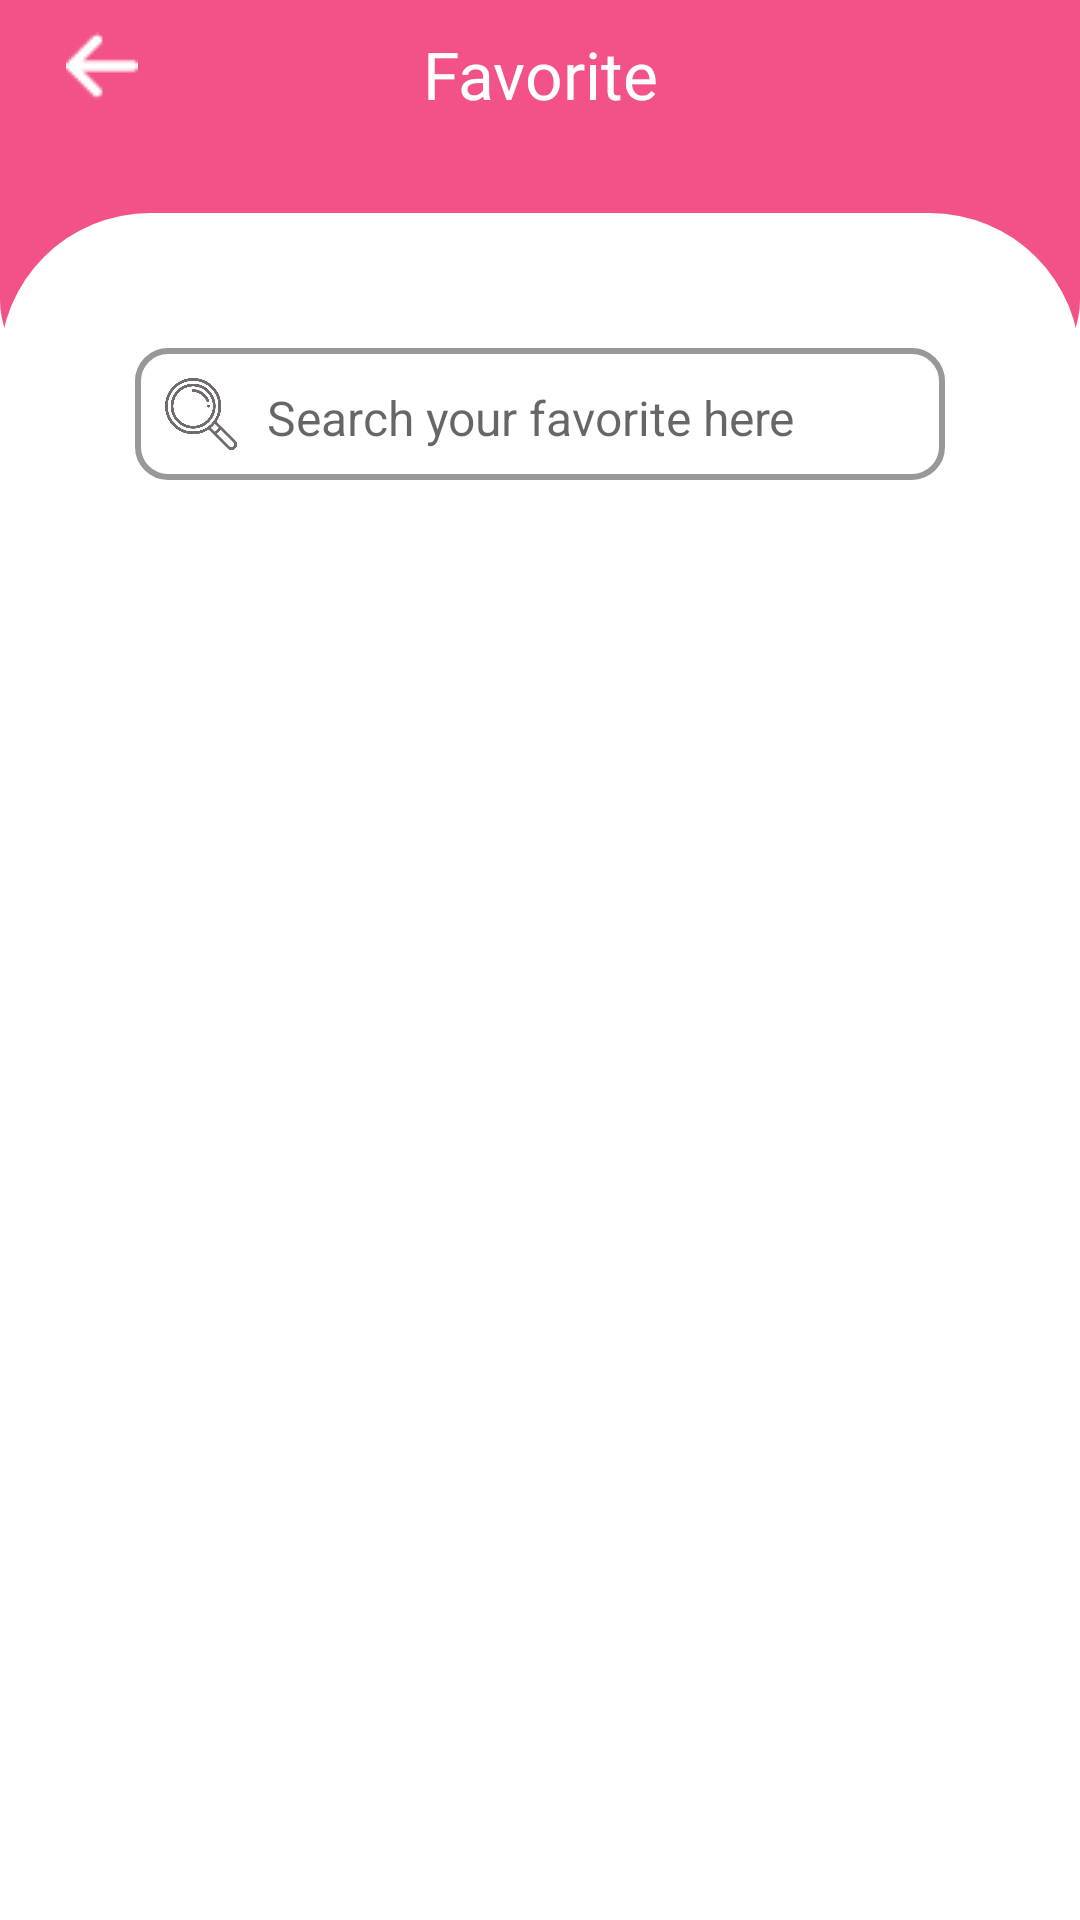

Android layout source for this screen:
<!-- AndroidManifest.xml: application theme Theme.LanguageAndFrameworkApps -->
<!-- res/layout/activity_favorit.xml -->
<?xml version="1.0" encoding="utf-8"?>
<androidx.constraintlayout.widget.ConstraintLayout xmlns:android="http://schemas.android.com/apk/res/android"
    xmlns:tools="http://schemas.android.com/tools"
    android:layout_width="match_parent"
    android:layout_height="match_parent"
    xmlns:app="http://schemas.android.com/apk/res-auto"
    tools:context=".FavoriteActivity">

    <View
        android:id="@+id/vw_header"
        android:layout_width="match_parent"
        android:layout_height="130dp"
        android:background="@drawable/shape_header_main_view"
        app:layout_constraintEnd_toEndOf="parent"
        app:layout_constraintStart_toStartOf="parent"
        app:layout_constraintTop_toTopOf="parent" />

    <ImageView
        android:id="@+id/iv_back"
        android:layout_width="24dp"
        android:layout_height="24dp"
        android:layout_marginStart="22dp"
        android:layout_marginTop="10dp"
        android:src="@drawable/icon_arrow_back"
        android:contentDescription="@string/app_name"
        app:layout_constraintStart_toStartOf="parent"
        app:layout_constraintTop_toTopOf="parent" />

    <TextView
        android:id="@+id/tv_title"
        android:layout_width="wrap_content"
        android:layout_height="wrap_content"
        android:fontFamily="@font/roboto_bold"
        android:text="@string/favorite"
        android:textColor="@color/white"
        android:textSize="22sp"
        android:layout_marginTop="10dp"
        app:layout_constraintStart_toStartOf="parent"
        app:layout_constraintTop_toTopOf="parent"
        app:layout_constraintEnd_toEndOf="parent" />

    <LinearLayout
        android:id="@+id/container_content_favorite"
        android:layout_width="0dp"
        android:layout_height="0dp"
        android:layout_marginTop="71dp"
        android:background="@drawable/shape_top_50_white"
        android:orientation="vertical"
        android:padding="45dp"
        app:layout_constraintBottom_toBottomOf="parent"
        app:layout_constraintEnd_toEndOf="parent"
        app:layout_constraintStart_toStartOf="parent"
        app:layout_constraintTop_toTopOf="parent">

        <LinearLayout
            android:id="@+id/container_search"
            android:layout_width="match_parent"
            android:layout_height="wrap_content"
            android:background="@drawable/shape_ar_10_s_white_b_gray"
            android:orientation="horizontal"
            android:padding="10dp">

            <ImageView
                android:id="@+id/iv_search"
                android:layout_width="24dp"
                android:layout_height="24dp"
                android:contentDescription="@string/app_name"
                android:src="@drawable/icon_search" />

            <EditText
                android:id="@+id/et_search"
                android:layout_width="match_parent"
                android:layout_height="wrap_content"
                android:layout_gravity="bottom"
                android:inputType="text"
                android:layout_marginStart="10dp"
                android:background="@null"
                android:hint="@string/search_your_favorite_here"
                android:textSize="16sp" />
        </LinearLayout>

        <androidx.recyclerview.widget.RecyclerView
            android:id="@+id/rv_favorite"
            android:layout_width="match_parent"
            android:layout_height="wrap_content"
            android:layout_marginTop="23dp"
            tools:listitem="@layout/item_favorite"/>
    </LinearLayout>

</androidx.constraintlayout.widget.ConstraintLayout>
<!-- res/layout/item_favorite.xml (included above) -->
<?xml version="1.0" encoding="utf-8"?>
<androidx.cardview.widget.CardView xmlns:android="http://schemas.android.com/apk/res/android"
    xmlns:app="http://schemas.android.com/apk/res-auto"
    xmlns:tools="http://schemas.android.com/tools"
    android:layout_width="match_parent"
    android:layout_height="wrap_content"
    android:layout_marginStart="10dp"
    android:layout_marginTop="10dp"
    android:layout_marginEnd="10dp"
    android:layout_marginBottom="13dp"
    app:cardCornerRadius="10dp"
    app:cardElevation="10dp">

    <LinearLayout
        android:id="@+id/container_content_favorite"
        android:layout_width="match_parent"
        android:layout_height="wrap_content"
        android:orientation="horizontal"
        android:padding="15dp">

        <ImageView
            android:id="@+id/iv_favorite"
            android:layout_width="100dp"
            android:layout_height="100dp"
            android:contentDescription="@string/app_name"
            tools:src="@drawable/logo_kotlin" />

        <LinearLayout
            android:layout_width="match_parent"
            android:layout_height="wrap_content"
            android:layout_marginStart="20dp"
            android:layout_gravity="center_vertical"
            android:orientation="vertical">

            <TextView
                android:id="@+id/tv_favorite"
                android:layout_width="wrap_content"
                android:layout_height="wrap_content"
                android:fontFamily="@font/roboto_bold"
                android:textColor="@color/black"
                android:textSize="20sp"
                tools:text="Kotlin" />

            <TextView
                android:id="@+id/tv_favorite_type"
                android:layout_width="wrap_content"
                android:layout_height="wrap_content"
                android:fontFamily="@font/roboto_bold"
                tools:text="Programming Framework"
                android:textSize="12sp"/>

        </LinearLayout>
    </LinearLayout>

</androidx.cardview.widget.CardView>
<!-- resources referenced by this layout -->
<resources>
  <color name="black">#FF000000</color>
  <color name="white">#FFFFFFFF</color>
  <!-- drawable icon_arrow_back: png bitmap (drawable, 300 bytes) -->
  <!-- drawable icon_search: png bitmap (drawable, 68064 bytes) -->
  <!-- drawable logo_kotlin: png bitmap (drawable, 7526 bytes) -->
  <!-- drawable shape_ar_10_s_white_b_gray (drawable) -->
  <?xml version="1.0" encoding="utf-8"?>
  <shape xmlns:android="http://schemas.android.com/apk/res/android">
      <corners android:radius="10dp" />
      <solid android:color="@color/white" />
      <stroke
          android:width="2dp"
          android:color="@color/grey_dark" />
  </shape>
  <!-- drawable shape_header_main_view (drawable) -->
  <?xml version="1.0" encoding="utf-8"?>
  <shape xmlns:android="http://schemas.android.com/apk/res/android"
      android:shape="rectangle">
  
      <solid android:color="@color/pink_dark" />
      <corners
          android:bottomLeftRadius="30dp"
          android:bottomRightRadius="30dp" />
  
  </shape>
  <!-- drawable shape_top_50_white (drawable) -->
  <?xml version="1.0" encoding="utf-8"?>
  <shape xmlns:android="http://schemas.android.com/apk/res/android">
  
      <corners
          android:topLeftRadius="50dp"
          android:topRightRadius="50dp" />
  
      <solid android:color="@color/white" />
  
  </shape>
  <string name="app_name">LanguageAndFrameworkApps</string>
  <string name="favorite">Favorite</string>
  <string name="search_your_favorite_here">Search your favorite here</string>
  <style name="Theme.LanguageAndFrameworkApps" parent="Theme.MaterialComponents.DayNight.NoActionBar">
          
          <item name="colorPrimary">@color/pink_dark</item>
          <item name="colorPrimaryVariant">@color/pink_dark</item>
          <item name="colorOnPrimary">@color/white</item>
          
          <item name="colorSecondary">@color/pink</item>
          <item name="colorSecondaryVariant">@color/teal_700</item>
          <item name="colorOnSecondary">@color/black</item>
          
          <item name="android:statusBarColor" tools:targetApi="l">?attr/colorPrimaryVariant</item>
          
      </style>
  <color name="grey_dark">#989898</color>
  <color name="pink_dark">#F25287</color>
  <color name="pink">#FAE2F3</color>
  <color name="teal_700">#FF018786</color>
</resources>
